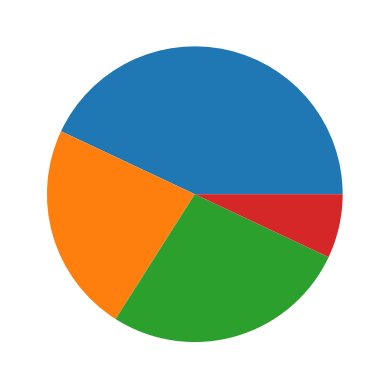

Python code for this plot:
"""
Ex 15.

Create a function pie that plots a pie chart with the Y values.
"""

import numpy as np
import matplotlib.pyplot as plt

class Data_Plotter:
  type = ""
  X = np.array([])
  Y = np.array([])

  def __init__(self, type, x, y):
    self.type = type
    self.X = x
    self.Y = y
  
  def bar(self):
    plt.bar(self.X, self.Y)
  
  def hist(self):
    plt.hist(self.Y)
  
  def pie(self):
    plt.pie(self.Y)

dp1 = Data_Plotter("Bar", ["A", "B", "C", "D"], [43,23,27,7])
dp1.pie()
